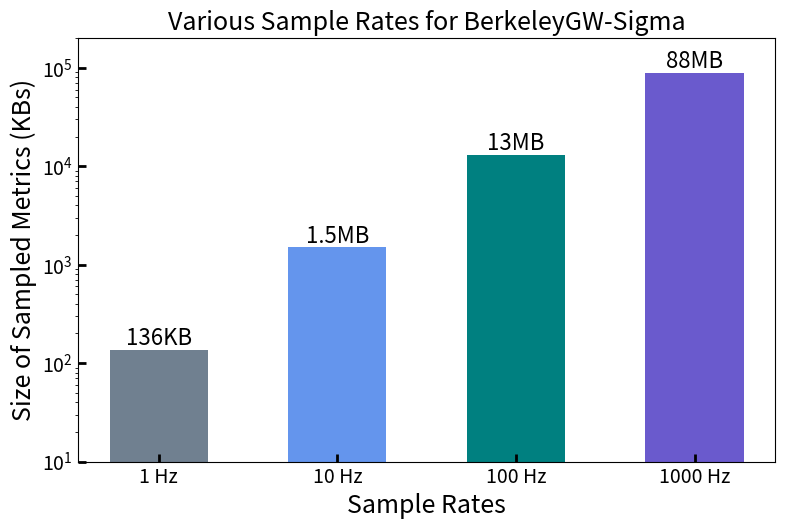
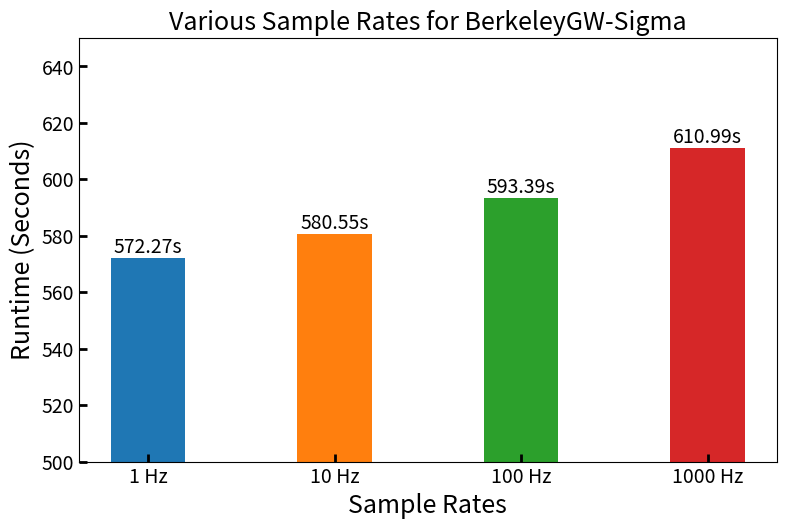

Write Python code to recreate these figures, in order.
import matplotlib.pyplot as plt

# Data for the plot
bar_names = ["1 Hz", "10 Hz", "100 Hz", "1000 Hz"]
bar_datasize = [136, 1.5 * 10**3, 13 * 10**3, 88 * 10**3]  # Convert kb and mb to bytes
bar_runtime = [572.27, 580.55, 593.39, 610.99]  # Values in seconds
datasize_annotations = ["136KB", "1.5MB", "13MB", "88MB"]
runtime_annotations = ["572.27s", "580.55s", "593.39s", "610.99s"]

# Create the bar plot
plt.figure(figsize=(9, 5.5))
bars = plt.bar(bar_names, bar_datasize, width=0.55, color=['slategrey', 'cornflowerblue', 'teal', 'slateblue'])

# Customize the font size of x and y ticks
plt.xticks(fontsize=14)
plt.yticks(fontsize=14)

# Position the ticks inside the plot
plt.tick_params(axis='x', direction='in', length=6, width=2)
plt.tick_params(axis='y', direction='in', length=6, width=2)

# Add text annotations on top of each bar
for bar, annotation in zip(bars, datasize_annotations):
    yval = bar.get_height()
    plt.text(bar.get_x() + bar.get_width()/2.0, yval, annotation, ha='center', va='bottom', fontsize=16)

plt.ylim(10, 200 * 10**3)

# Add labels and title
plt.xlabel('Sample Rates', fontsize=18)
plt.ylabel('Size of Sampled Metrics (KBs)', fontsize=18)
plt.title('Various Sample Rates for BerkeleyGW-Sigma', fontsize=18)
plt.yscale('log')  # Use a logarithmic scale for better visualization

plt.savefig('data_sizes_sigma.png', dpi=300, bbox_inches='tight', pad_inches=0.05)

# Modern color palette
colors = plt.get_cmap('tab10').colors

# Create the bar plot with narrower bars
plt.figure(figsize=(9, 5.5))
bars = plt.bar(bar_names, bar_runtime, width=0.4, color=colors[:4])

# Add labels and title
plt.xlabel('Sample Rates', fontsize=18)
plt.ylabel('Runtime (Seconds)', fontsize=18)
plt.title('Various Sample Rates for BerkeleyGW-Sigma', fontsize=18)

plt.ylim(500, 650)

# Customize the font size of x and y ticks
plt.xticks(fontsize=14)
plt.yticks(fontsize=14)

# Position the ticks inside the plot
plt.tick_params(axis='x', direction='in', length=6, width=2)
plt.tick_params(axis='y', direction='in', length=6, width=2)

# Add text annotations on top of each bar
for bar, annotation in zip(bars, runtime_annotations):
    yval = bar.get_height()
    plt.text(bar.get_x() + bar.get_width()/2.0, yval, annotation, ha='center', va='bottom', fontsize=14)

plt.savefig('runtimes_sigma.png', dpi=300, bbox_inches='tight', pad_inches=0.05)